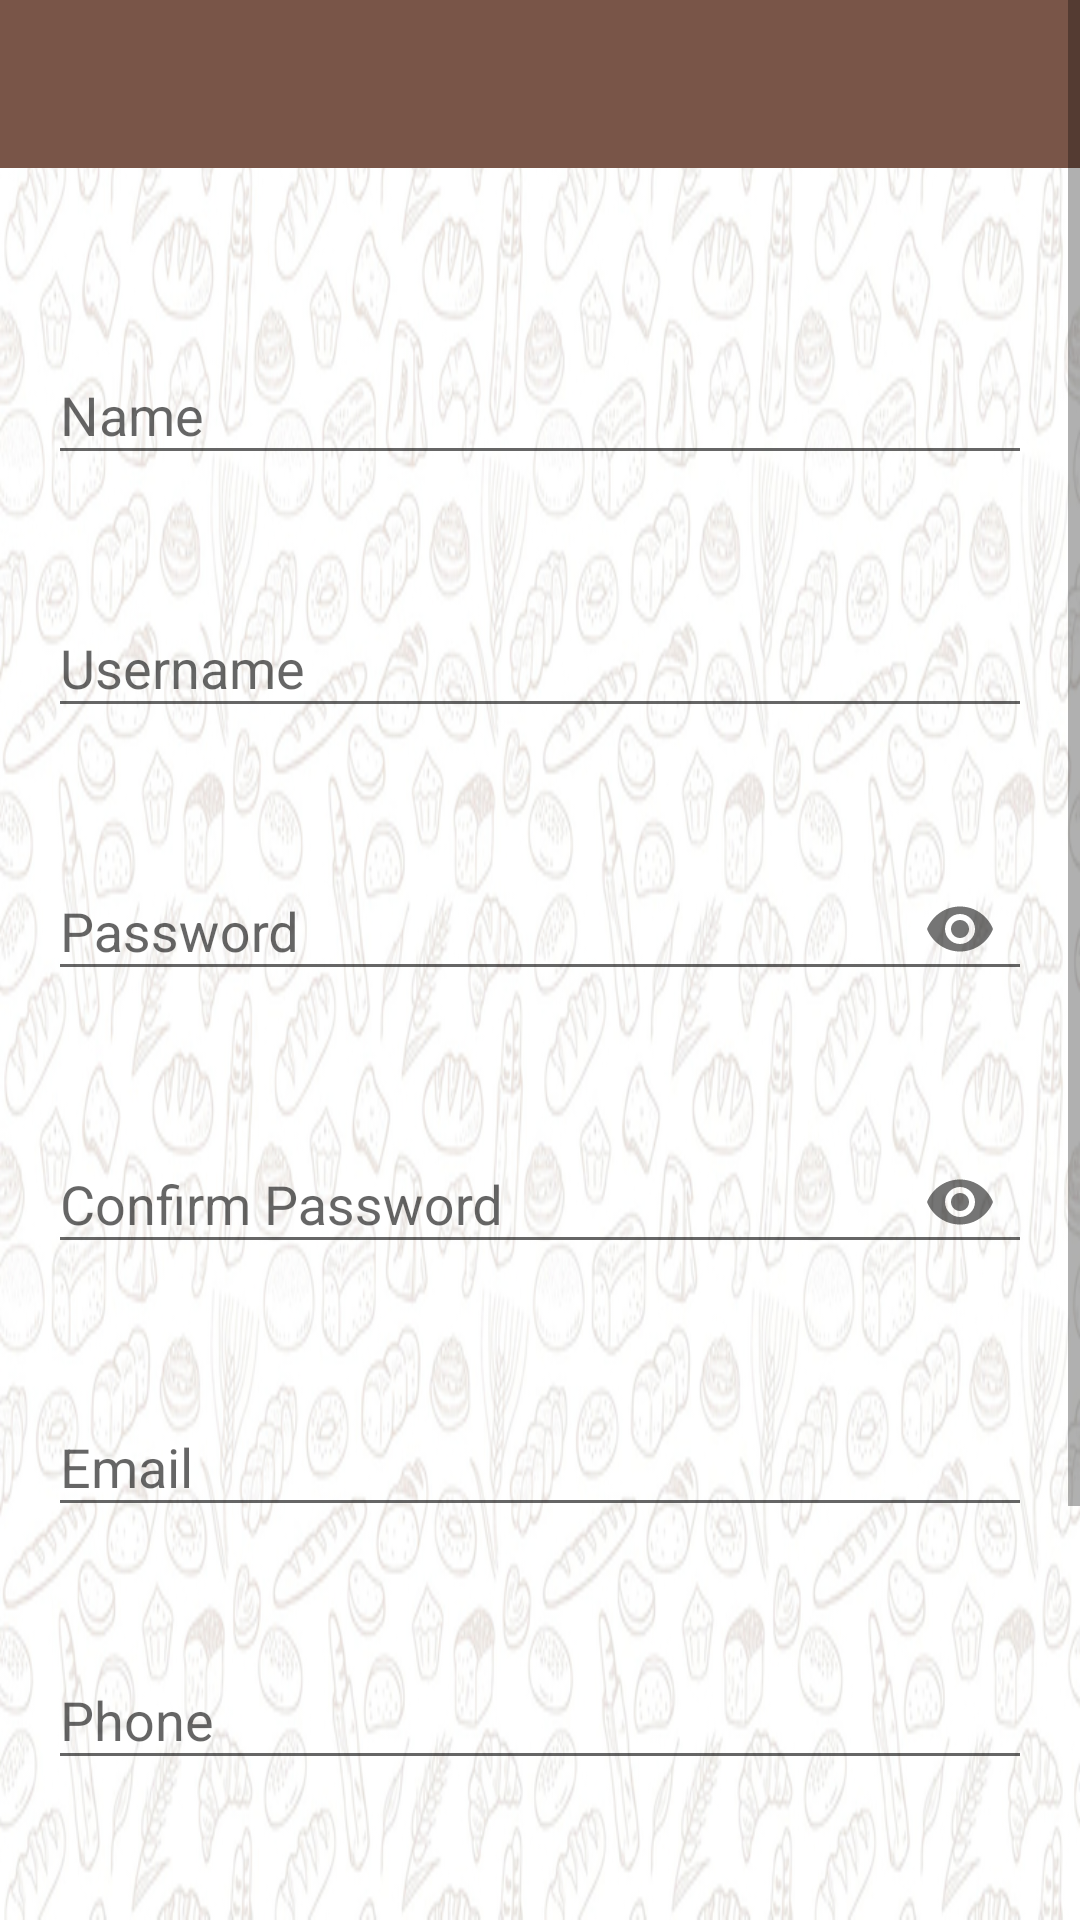

This screen was rendered from an Android layout file. Write that file and the resources it references.
<!-- AndroidManifest.xml: application theme AppTheme -->
<!-- res/layout/activity_signupactivity.xml -->
<?xml version="1.0" encoding="utf-8"?>
<ScrollView xmlns:android="http://schemas.android.com/apk/res/android"
    xmlns:app="http://schemas.android.com/apk/res-auto"
    xmlns:tools="http://schemas.android.com/tools"
    android:layout_width="match_parent"
    android:layout_height="match_parent"
    android:background="@drawable/background"
    tools:context="usmanali.kinarabakery.signupactivity">
<RelativeLayout
    android:layout_width="match_parent"
    android:layout_height="match_parent"
    >
    <include
        layout="@layout/toobar_layout"
        android:id="@+id/toolbar"
        />
<android.support.design.widget.TextInputLayout
    android:layout_width="match_parent"
    android:layout_height="wrap_content"
    android:layout_marginTop="90dp"
    android:padding="16dp"
    android:id="@+id/textInputLayoutname"
    >

    <EditText
        android:id="@+id/etname"
        android:layout_width="match_parent"
        android:layout_height="wrap_content"
        android:hint="Name"
        android:inputType="textPersonName" />

</android.support.design.widget.TextInputLayout>
    <android.support.design.widget.TextInputLayout
        android:layout_width="match_parent"
        android:layout_height="wrap_content"
        android:padding="16dp"
        android:layout_below="@+id/textInputLayoutname"
        android:id="@+id/textInputLayoutusername"
        >

        <EditText
            android:id="@+id/etusername"
            android:layout_width="match_parent"
            android:layout_height="wrap_content"
            android:hint="Username"
            android:inputType="text" />

    </android.support.design.widget.TextInputLayout>
    <android.support.design.widget.TextInputLayout
        android:layout_width="match_parent"
        android:layout_height="wrap_content"
        android:padding="16dp"
        android:layout_below="@+id/textInputLayoutusername"
        android:id="@+id/textInputLayoutpassword"
        app:passwordToggleEnabled="true"
        >

        <EditText
            android:id="@+id/etpassword"
            android:layout_width="match_parent"
            android:layout_height="wrap_content"
            android:hint="Password"
            android:inputType="textPassword" />

    </android.support.design.widget.TextInputLayout>
    <android.support.design.widget.TextInputLayout
        android:layout_width="match_parent"
        android:layout_height="wrap_content"
        android:layout_below="@+id/textInputLayoutpassword"
        android:id="@+id/textInputLayoutconfirmpassword"
        android:padding="16dp"
        app:passwordToggleEnabled="true"
        >

        <EditText
            android:id="@+id/etconfirmpassword"
            android:layout_width="match_parent"
            android:layout_height="wrap_content"
            android:hint="Confirm Password"
            android:inputType="textPassword" />

    </android.support.design.widget.TextInputLayout>
    <android.support.design.widget.TextInputLayout
        android:layout_width="match_parent"
        android:layout_height="wrap_content"
        android:layout_below="@+id/textInputLayoutconfirmpassword"
        android:id="@+id/textInputLayoutemail"
        android:padding="16dp"
        >

        <EditText
            android:id="@+id/etemail"
            android:layout_width="match_parent"
            android:layout_height="wrap_content"
            android:hint="Email"
            android:inputType="textEmailAddress" />

    </android.support.design.widget.TextInputLayout>
    <android.support.design.widget.TextInputLayout
        android:layout_width="match_parent"
        android:layout_height="wrap_content"
        android:layout_below="@+id/textInputLayoutemail"
        android:id="@+id/textInputLayoutphone"
        android:padding="16dp"
        >
        <EditText
            android:id="@+id/etphone"
            android:layout_width="match_parent"
            android:layout_height="wrap_content"
            android:hint="Phone"
            android:inputType="phone" />
    </android.support.design.widget.TextInputLayout>
    <android.support.design.widget.TextInputLayout
        android:layout_width="match_parent"
        android:layout_height="wrap_content"
        android:layout_below="@+id/textInputLayoutphone"
        android:id="@+id/textInputLayoutaddress"
        android:padding="16dp"
        >
        <EditText
            android:id="@+id/etaddress"
            android:layout_width="match_parent"
            android:layout_height="wrap_content"
            android:hint="Address"
            android:inputType="textPostalAddress" />

    </android.support.design.widget.TextInputLayout>

    <Button
        android:id="@+id/siguup"
        android:layout_width="match_parent"
        android:layout_height="wrap_content"
        android:layout_marginStart="16dp"
        android:layout_marginEnd="16dp"
        android:textColor="#ffff"
        android:background="@color/colorPrimary"
        android:text="Sign Up"
        android:layout_below="@+id/textInputLayoutaddress"
        android:layout_centerHorizontal="true"
        android:layout_marginTop="13dp" />
    <Button
        android:layout_width="wrap_content"
        android:layout_height="wrap_content"
        android:text="Log In"
        android:textColor="@color/colorPrimary"
        android:id="@+id/loginbtn"
        android:background="@null"
        android:layout_centerInParent="true"
        android:layout_below="@+id/siguup"
        android:layout_marginTop="13dp"
        />
</RelativeLayout>

</ScrollView>
<!-- res/layout/toobar_layout.xml (included above) -->
<?xml version="1.0" encoding="utf-8"?>
<android.support.v7.widget.Toolbar xmlns:android="http://schemas.android.com/apk/res/android"
    android:layout_width="match_parent"
    android:layout_height="?attr/actionBarSize"
    xmlns:app="http://schemas.android.com/apk/res-auto"
    android:background="@color/colorPrimary"
    app:popupTheme="@style/AppTheme.PopupOverlay"
    app:theme="@style/ThemeOverlay.AppCompat.Dark"
    >

</android.support.v7.widget.Toolbar>
<!-- resources referenced by this layout -->
<resources>
  <color name="colorPrimary">#795548</color>
  <!-- drawable background: jpg bitmap (drawable, 302623 bytes) -->
  <style name="AppTheme.PopupOverlay" parent="ThemeOverlay.AppCompat.Light" />
  <style name="AppTheme" parent="Theme.AppCompat.Light.NoActionBar">
          
          <item name="colorPrimary">@color/colorPrimary</item>
          <item name="colorPrimaryDark">@color/colorPrimaryDark</item>
          <item name="colorAccent">@color/colorAccent</item>
      </style>
  <color name="colorPrimaryDark">#6D4C41</color>
  <color name="colorAccent">#FF4081</color>
</resources>
